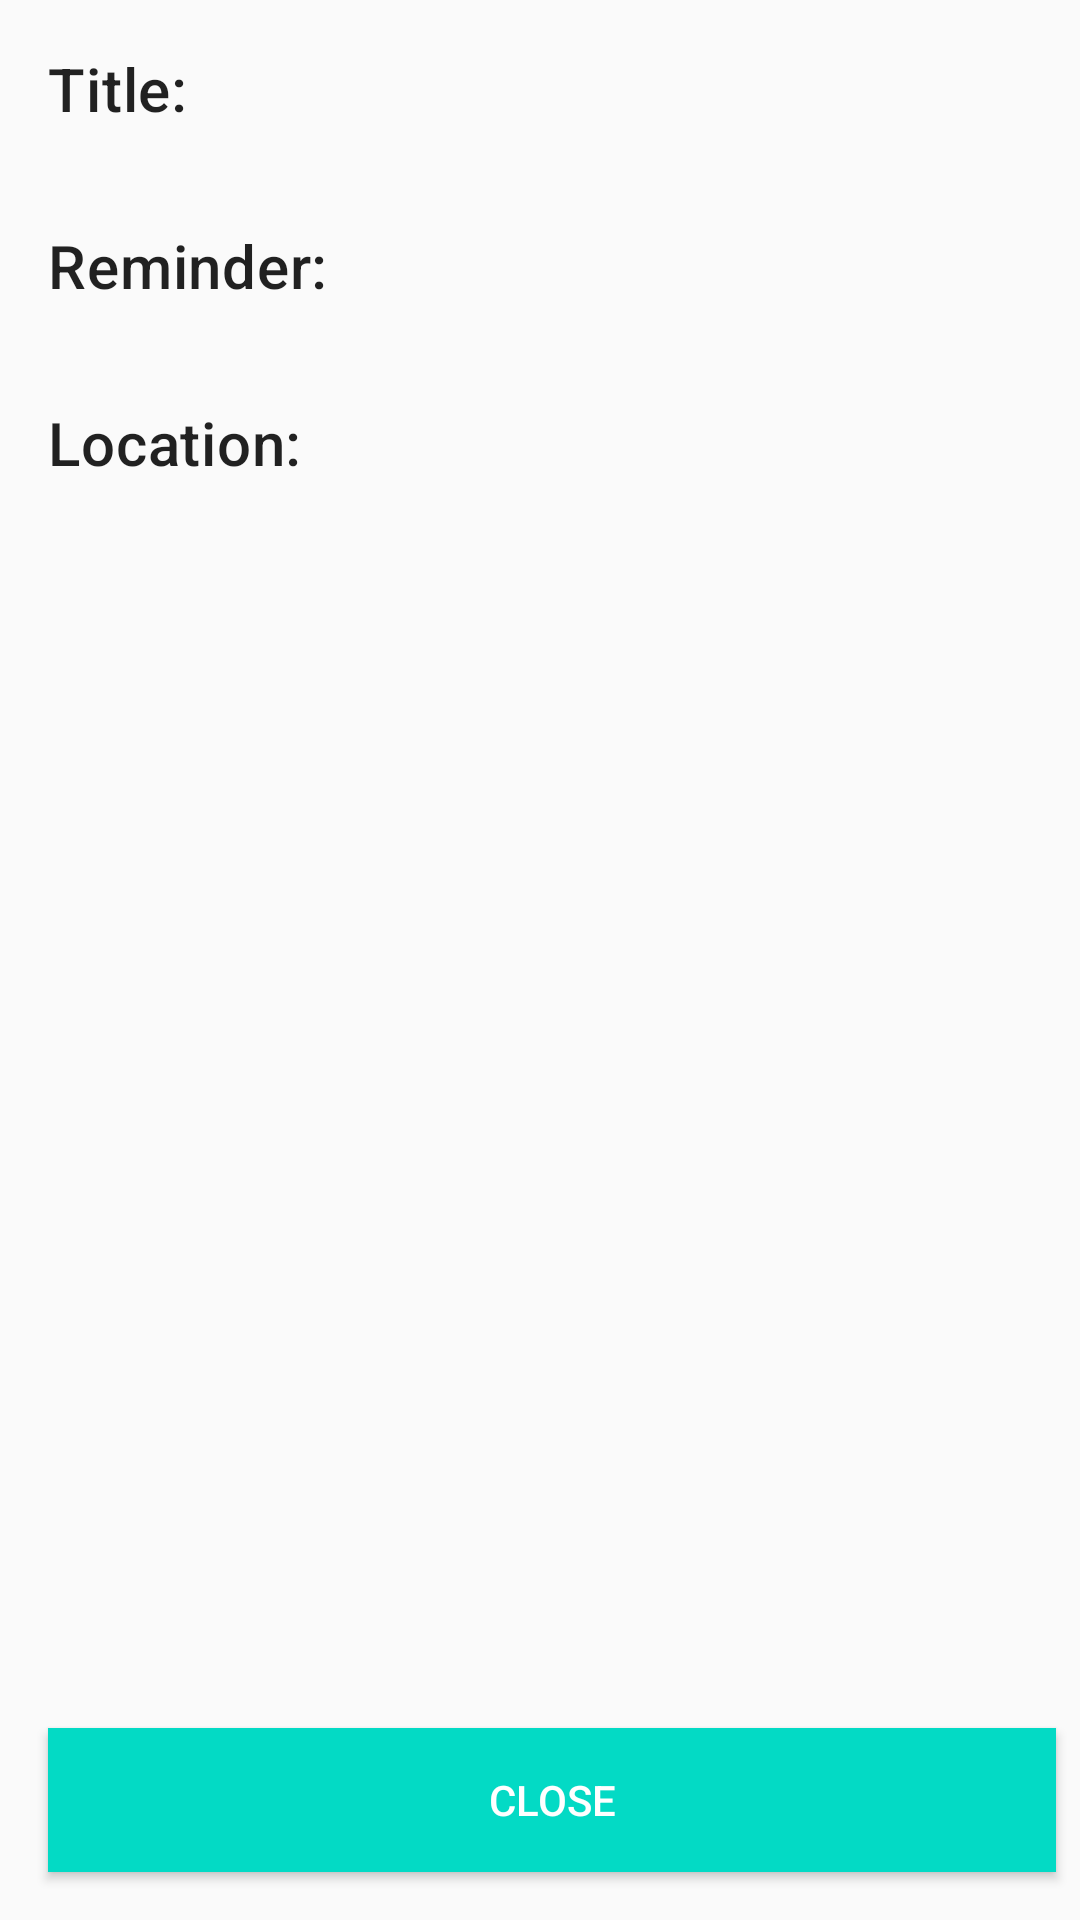

Write the Android layout XML for this screen, with the resource values it uses.
<!-- AndroidManifest.xml: application theme AppTheme -->
<!-- res/layout/activity_reminder_description.xml -->
<?xml version="1.0" encoding="utf-8"?>
<layout xmlns:android="http://schemas.android.com/apk/res/android"
    xmlns:app="http://schemas.android.com/apk/res-auto"
    xmlns:tools="http://schemas.android.com/tools">

    <data>
        
        <variable
            name="reminderDataItem"
            type="com.udacity.project4.locationreminders.reminderslist.ReminderDataItem" />
    </data>

    <androidx.constraintlayout.widget.ConstraintLayout
        android:layout_width="match_parent"
        android:layout_height="match_parent"
        android:gravity="center"
        android:orientation="vertical"
        tools:context=".locationreminders.ReminderDescriptionActivity">

        <TextView
            android:id="@+id/reminder_title"
            style="@style/TextAppearance.MaterialComponents.Headline6"
            android:layout_width="wrap_content"
            android:layout_height="wrap_content"
            android:layout_marginStart="@dimen/margin_normal"
            android:layout_marginLeft="@dimen/margin_normal"
            android:layout_marginTop="@dimen/margin_normal"
            android:text="@string/title"
            app:layout_constraintStart_toStartOf="parent"
            app:layout_constraintTop_toTopOf="parent" />

        <TextView
            android:id="@+id/reminder_description"
            style="@style/TextAppearance.MaterialComponents.Headline6"
            android:layout_width="wrap_content"
            android:layout_height="wrap_content"
            android:layout_marginTop="@dimen/margin_big"
            android:text="@string/reminder"
            app:layout_constraintStart_toStartOf="@+id/reminder_title"
            app:layout_constraintTop_toBottomOf="@+id/reminder_title" />

        <TextView
            android:id="@+id/reminder_location"
            style="@style/TextAppearance.MaterialComponents.Headline6"
            android:layout_width="wrap_content"
            android:layout_height="wrap_content"
            android:layout_marginTop="@dimen/margin_big"
            android:text="@string/location"
            app:layout_constraintStart_toStartOf="@+id/reminder_description"
            app:layout_constraintTop_toBottomOf="@+id/reminder_description" />

        <TextView
            android:id="@+id/reminder_title_detail"
            style="@style/TextAppearance.Text.Description"
            android:layout_width="wrap_content"
            android:layout_height="wrap_content"
            android:layout_marginStart="@dimen/margin_small"
            android:layout_marginLeft="@dimen/margin_small"
            android:text="@{reminderDataItem.title}"
            app:layout_constraintBottom_toBottomOf="@+id/reminder_title"
            app:layout_constraintStart_toEndOf="@+id/reminder_title"
            tools:text="Shopping" />

        <TextView
            android:id="@+id/reminder_description_detail"
            style="@style/TextAppearance.Text.Description"
            android:layout_width="wrap_content"
            android:layout_height="wrap_content"
            android:layout_marginStart="@dimen/margin_small"
            android:layout_marginLeft="@dimen/margin_small"
            android:text="@{reminderDataItem.description}"
            app:layout_constraintBottom_toBottomOf="@+id/reminder_description"
            app:layout_constraintStart_toEndOf="@+id/reminder_description"
            tools:text="Buy milk" />

        <TextView
            android:id="@+id/reminder_location_detail"
            style="@style/TextAppearance.Text.Description"
            android:layout_width="wrap_content"
            android:layout_height="wrap_content"
            android:layout_marginStart="@dimen/margin_small"
            android:layout_marginLeft="@dimen/margin_small"
            android:text="@{reminderDataItem.location}"
            app:layout_constraintBottom_toBottomOf="@+id/reminder_location"
            app:layout_constraintStart_toEndOf="@+id/reminder_location"
            app:layout_constraintTop_toTopOf="@+id/reminder_location"
            tools:text="Supermarket" />

        <Button
            android:id="@+id/button_close"
            android:layout_width="0dp"
            android:layout_height="wrap_content"
            android:layout_marginStart="@dimen/margin_normal"
            android:layout_marginLeft="@dimen/margin_normal"
            android:layout_marginEnd="@dimen/margin_small"
            android:layout_marginRight="@dimen/margin_small"
            android:layout_marginBottom="@dimen/margin_normal"
            android:background="@color/colorAccent"
            android:textColor="@color/white"
            android:text="@string/close"
            app:layout_constraintBottom_toBottomOf="parent"
            app:layout_constraintEnd_toEndOf="parent"
            app:layout_constraintStart_toStartOf="parent" />

    </androidx.constraintlayout.widget.ConstraintLayout>
</layout>
<!-- resources referenced by this layout -->
<resources>
  <dimen name="margin_big">32dp</dimen>
  <dimen name="margin_normal">16dp</dimen>
  <dimen name="margin_small">8dp</dimen>
  <string name="close">Close</string>
  <string name="location">Location:</string>
  <string name="reminder">Reminder:</string>
  <string name="title">Title:</string>
  <style name="TextAppearance.Text.Description" parent="TextAppearance.AppCompat.Body1">
          <item name="android:textSize">18sp</item>
      </style>
  <style name="AppTheme" parent="Theme.AppCompat.Light.DarkActionBar">
          
          <item name="colorPrimary">@color/colorPrimary</item>
          <item name="colorPrimaryDark">@color/colorPrimaryDark</item>
          <item name="colorAccent">@color/colorAccent</item>
      </style>
  <!-- not gathered from this repository: default colours our renderer supplied (Android Studio template values) -->
  <color name="white">#FFFFFFFF</color>
  <color name="colorPrimary">#FF6200EE</color>
  <color name="colorPrimaryDark">#FF3700B3</color>
  <color name="colorAccent">#FF03DAC5</color>
</resources>
